Run: headless pygame with SDL's dummy video driver; simulated clock (each Clock.tick advances the game by its frame time, no real sleeping); random seed 0; keys injected as events and as key.get_pressed() state; no mouse input.
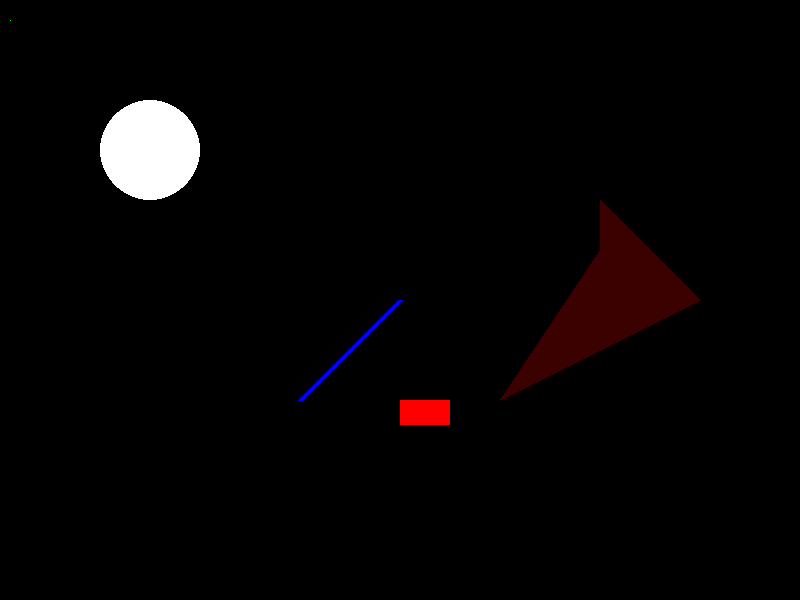
Frame 1 of 4 · flips 1–60 · no input
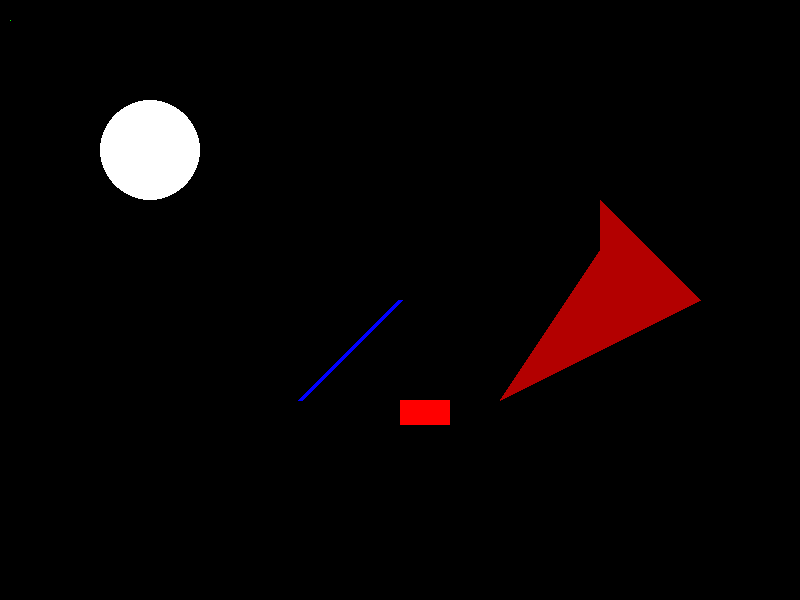
Frame 2 of 4 · flips 61–180 · tapped SPACE, RETURN · held RIGHT (→), D
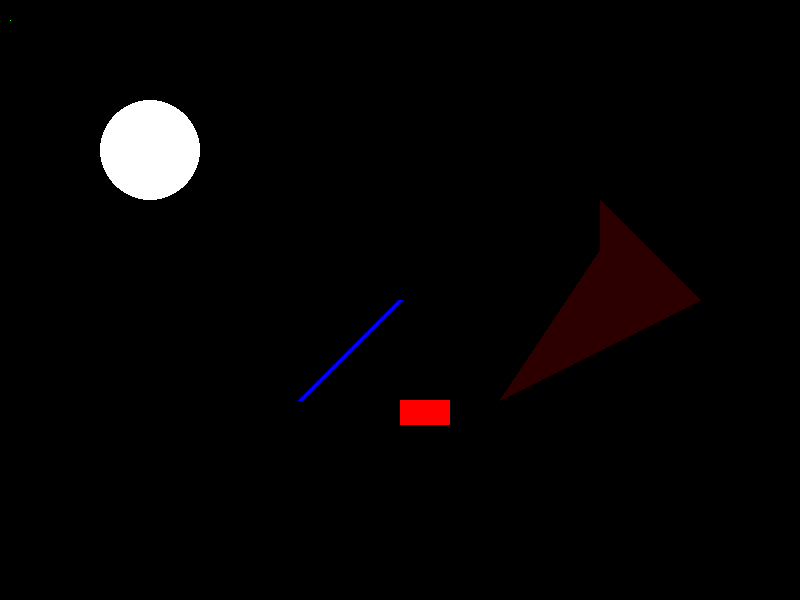
Frame 3 of 4 · flips 181–300 · held DOWN (↓), S
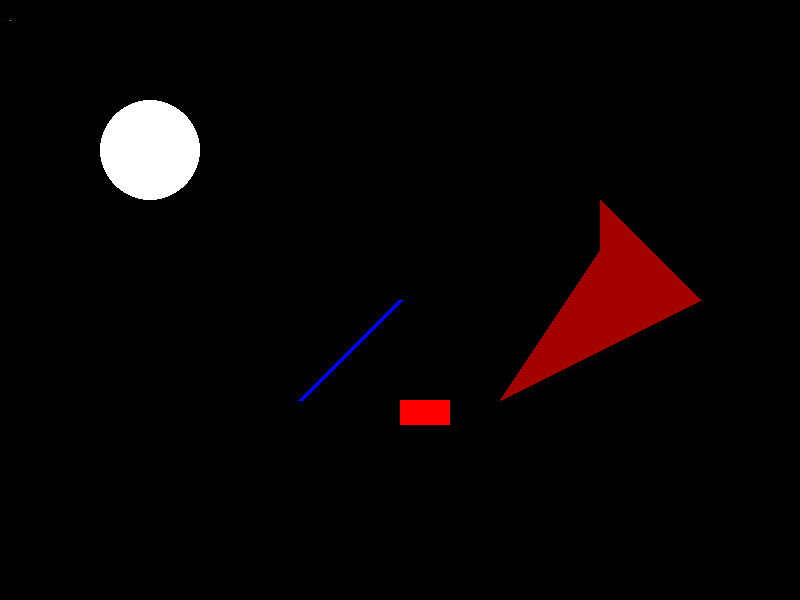
Frame 4 of 4 · flips 301–420 · held LEFT (←), A, UP (↑), W

The pygame program that drew these frames:

import pygame

pygame.init()

white=(255,255,255)
black= (0,0,0)
red = (255,0,0)
green = (0,255,0)
blue = (0,0,255)
x=0
y=0
z=0

gameDisplay = pygame.display.set_mode((800,600))

gameDisplay.fill(black)
clock = pygame.time.Clock()
pixAr = pygame.PixelArray(gameDisplay)
pixAr[10][20] = green

pygame.draw.line(gameDisplay, blue, (300,400),(400,300), 5)

pygame.draw.rect(gameDisplay, red, (400,400,50,25))
pygame.draw.circle(gameDisplay, white, (150,150), 50)


while True:
    for event in pygame.event.get():
        if event.type == pygame.QUIT:
            pygame.quit()
            quit()
    randcolor=(x,y,z)
    pygame.draw.polygon(gameDisplay, randcolor, ((600,200), (700,300),(500,400), (600,250)))
    x+=1
    if x == 255:
        x=0
    pygame.display.update()
    clock.tick(60)    

    
